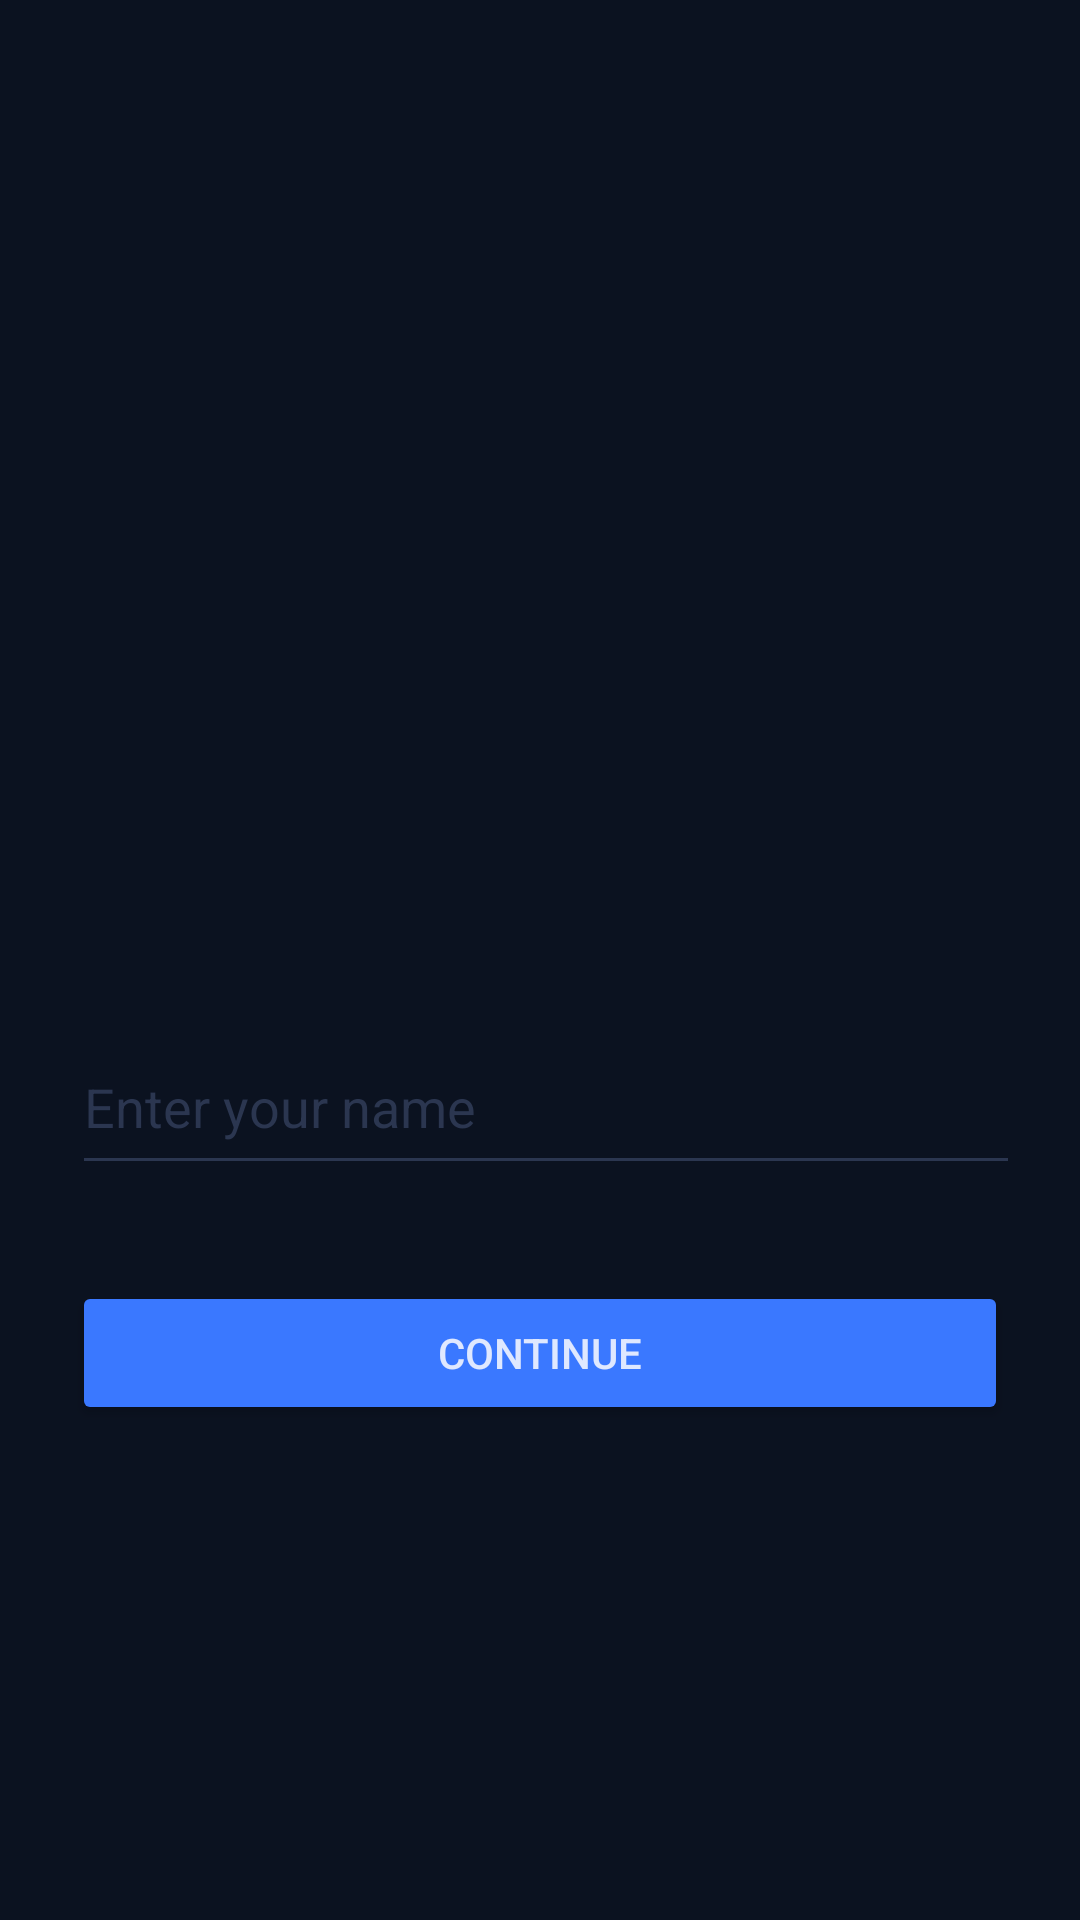

The Android layout XML behind this screen, and the referenced resources:
<!-- AndroidManifest.xml: application theme Theme.PhoneDebateHub -->
<!-- res/layout/activity_auth.xml -->
<?xml version="1.0" encoding="utf-8"?>
<androidx.constraintlayout.widget.ConstraintLayout xmlns:android="http://schemas.android.com/apk/res/android"
    xmlns:app="http://schemas.android.com/apk/res-auto"
    xmlns:tools="http://schemas.android.com/tools"
    android:layout_width="match_parent"
    android:layout_height="match_parent"
    android:background="@color/Background"
    android:padding="24dp">

    <EditText
        android:id="@+id/inputName"
        android:layout_width="357dp"
        android:layout_height="55dp"
        android:layout_marginTop="316dp"
        android:backgroundTint="@color/Muted"
        android:hint="Enter your name"
        android:imeOptions="actionDone"
        android:textColor="@color/TextColor"
        android:textColorHint="@color/Muted"
        app:layout_constraintEnd_toEndOf="parent"
        app:layout_constraintHorizontal_bias="0.0"
        app:layout_constraintStart_toStartOf="parent"
        app:layout_constraintTop_toTopOf="parent" />

    <Button
        android:id="@+id/buttonLogin"
        android:layout_width="0dp"
        android:layout_height="wrap_content"
        android:layout_marginTop="32dp"
        android:textColor="@color/TextColor"
        android:backgroundTint="@color/ButtonBackground"
        android:text="Continue"
        app:layout_constraintEnd_toEndOf="parent"
        app:layout_constraintHorizontal_bias="0.0"
        app:layout_constraintStart_toStartOf="parent"
        app:layout_constraintTop_toBottomOf="@id/inputName" />

</androidx.constraintlayout.widget.ConstraintLayout>
<!-- resources referenced by this layout -->
<resources>
  <color name="Background">#0b1220</color>
  <color name="ButtonBackground">#3a78ff</color>
  <color name="Muted">#2b3650</color>
  <color name="TextColor">#DFE8FF</color>
  <style name="Theme.PhoneDebateHub" parent="Base.Theme.PhoneDebateHub" />
  <style name="Base.Theme.PhoneDebateHub" parent="Theme.Material3.DayNight.NoActionBar">
          
          
      </style>
</resources>
